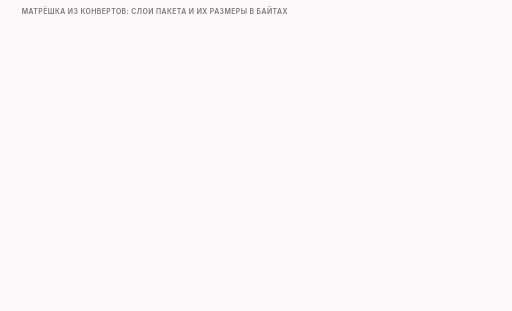
t = 0.00 s
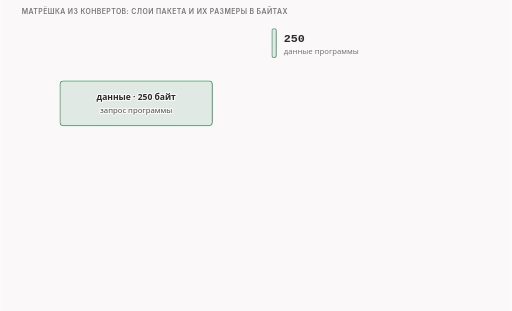
t = 1.45 s
t = 3.36 s: frame unchanged from t = 1.45 s, image omitted
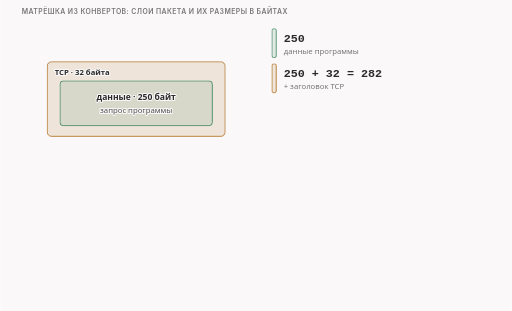
t = 5.09 s
t = 6.36 s: frame unchanged from t = 5.09 s, image omitted
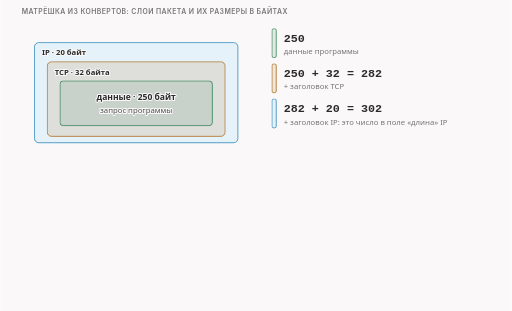
t = 8.09 s

The animated SVG that drew these frames (rendered in a browser with its animation timeline set to each time). Animation: 15 CSS @keyframes rules; frames cover the first 8.09 s, repeats indefinitely.

<svg xmlns="http://www.w3.org/2000/svg" class="v02-s02-nest" viewBox="0 0 960 584" width="960" height="584" role="img" aria-labelledby="v02-s02-nest-t v02-s02-nest-d">
<title id="v02-s02-nest-t">Пакет как матрёшка из конвертов</title>
<desc id="v02-s02-nest-d">Пакет как матрёшка: данные 250 байт лежат в заголовке TCP (32 байта), он в заголовке IP (20 байт), он в заголовке Ethernet (14 байт); 250 + 32 = 282, + 20 = 302 (длина в поле IP), + 14 = 316 (кадр). Тот же кадр лентой с номерами байт 0-13, 14-33, 34-65 и 66-315, а ниже размеры других кадров соединения в той же шкале: SYN и SYN-ACK по 74 байта (в TCP 40), подтверждение без данных 66, короткий ответ сервера 80.</desc>
<style>.v02-s02-nest{--fg:var(--dark,#2b2b2b);--fg2:var(--darkgray,#4e4e4e);--mute:var(--gray,#767676);--line:var(--lightgray,#d4d4d4);--acc:var(--secondary,#1f7fb5);--tint:var(--highlight,rgba(178,225,255,.28));--bg:var(--light,#faf8f8);--rej:#c4372b;--rejt:rgba(196,55,43,.10);--ok:#237a4b;--okt:rgba(35,122,75,.11);--amb:#a8610a;--ambt:rgba(168,97,10,.13)}
@media (prefers-color-scheme:dark){.v02-s02-nest{--fg:var(--dark,#ebebec);--fg2:var(--darkgray,#d4d4d4);--mute:var(--gray,#9a9a9a);--line:var(--lightgray,#4a474a);--acc:var(--secondary,#b2e1ff);--tint:var(--highlight,rgba(178,225,255,.14));--bg:var(--light,#161618);--rej:#ff8f80;--rejt:rgba(255,143,128,.14);--ok:#7fd9a1;--okt:rgba(127,217,161,.13);--amb:#f0b866;--ambt:rgba(240,184,102,.14)}}
.v02-s02-nest .bg{fill:var(--bg)}
.v02-s02-nest text{font-family:var(--bodyFont,'Source Sans 3'),system-ui,-apple-system,'Segoe UI',Roboto,sans-serif;font-size:16px;fill:var(--fg2);paint-order:stroke;stroke:var(--bg);stroke-width:4px;stroke-linejoin:round}
.v02-s02-nest .tk{font-weight:600;fill:var(--fg)}
.v02-s02-nest .sm{font-size:14.5px}
.v02-s02-nest .m{font-family:var(--codeFont,'JetBrains Mono'),ui-monospace,'Cascadia Code',Consolas,monospace;font-size:14.5px}
.v02-s02-nest .mk{font-family:var(--codeFont,'JetBrains Mono'),ui-monospace,'Cascadia Code',Consolas,monospace;font-size:14.5px;font-weight:600;fill:var(--fg)}
.v02-s02-nest .hx{font-family:var(--codeFont,'JetBrains Mono'),ui-monospace,'Cascadia Code',Consolas,monospace;font-size:14px;font-weight:600;fill:var(--fg);stroke:none}
.v02-s02-nest .ix{font-family:var(--codeFont,'JetBrains Mono'),ui-monospace,'Cascadia Code',Consolas,monospace;font-size:13px;fill:var(--mute);stroke:none}
.v02-s02-nest .ml{font-family:var(--codeFont,'JetBrains Mono'),ui-monospace,'Cascadia Code',Consolas,monospace;font-size:17px;font-weight:600;fill:var(--fg)}
.v02-s02-nest .cap{font-family:var(--headerFont,Inter),system-ui,-apple-system,'Segoe UI',Roboto,sans-serif;font-size:13px;font-weight:600;letter-spacing:.06em;text-transform:uppercase;fill:var(--mute)}
.v02-s02-nest .mu{fill:var(--mute)}.v02-s02-nest .fg{fill:var(--fg)}.v02-s02-nest .acc{fill:var(--acc)}.v02-s02-nest .rej{fill:var(--rej)}.v02-s02-nest .ok{fill:var(--ok)}.v02-s02-nest .amb{fill:var(--amb)}
.v02-s02-nest .c{text-anchor:middle}.v02-s02-nest .r{text-anchor:end}.v02-s02-nest .ns{stroke:none}
.v02-s02-nest .bx{fill:var(--bg);stroke:var(--line);stroke-width:1.4}
.v02-s02-nest .bxs{fill:var(--bg);stroke:var(--mute);stroke-width:1.4}
.v02-s02-nest .bxa{fill:var(--tint);stroke:var(--acc);stroke-width:1.4}
.v02-s02-nest .bxr{fill:var(--rejt);stroke:var(--rej);stroke-width:1.4}
.v02-s02-nest .bxo{fill:var(--okt);stroke:var(--ok);stroke-width:1.4}
.v02-s02-nest .bxb{fill:var(--ambt);stroke:var(--amb);stroke-width:1.4}
.v02-s02-nest .pl{fill:var(--bg);stroke:var(--fg);stroke-width:1.6}
.v02-s02-nest .fs{fill:var(--mute);fill-opacity:.22;stroke:none}
.v02-s02-nest .bxg{fill:var(--mute);fill-opacity:.2;stroke:var(--mute);stroke-width:1.4}
.v02-s02-nest .big{font-family:var(--codeFont,'JetBrains Mono'),ui-monospace,'Cascadia Code',Consolas,monospace;font-size:22px;font-weight:600;fill:var(--fg)}
.v02-s02-nest .bxn{fill:none;stroke:var(--fg);stroke-width:2}
.v02-s02-nest .bxd{fill:none;stroke:var(--mute);stroke-width:1.3;stroke-dasharray:5 4}
.v02-s02-nest .fa{fill:var(--tint);stroke:none}.v02-s02-nest .fr{fill:var(--rejt);stroke:none}.v02-s02-nest .fb{fill:var(--ambt);stroke:none}.v02-s02-nest .fo{fill:var(--okt);stroke:none}
.v02-s02-nest .lm{fill:none;stroke:var(--mute);stroke-width:1.4}
.v02-s02-nest .lmd{fill:none;stroke:var(--mute);stroke-width:1.4;stroke-dasharray:5 4}
.v02-s02-nest .la{fill:none;stroke:var(--acc);stroke-width:2}
.v02-s02-nest .lf{fill:none;stroke:var(--fg2);stroke-width:2}
.v02-s02-nest .lr{fill:none;stroke:var(--rej);stroke-width:2.4}
.v02-s02-nest .lcut{fill:none;stroke:var(--rej);stroke-width:1.8;stroke-dasharray:6 4}
.v02-s02-nest .lb{fill:none;stroke:var(--amb);stroke-width:2}
.v02-s02-nest .lo{fill:none;stroke:var(--ok);stroke-width:2.4}
.v02-s02-nest .hf{fill:var(--fg2)}.v02-s02-nest .ha{fill:var(--acc)}.v02-s02-nest .hr{fill:var(--rej)}.v02-s02-nest .hm{fill:var(--mute)}.v02-s02-nest .hb{fill:var(--amb)}
.v02-s02-nest .fun{fill:var(--tint);stroke:var(--acc);stroke-width:1;stroke-opacity:.55}
.v02-s02-nest .a{animation-duration:31s;animation-timing-function:cubic-bezier(.3,.6,.25,1);animation-iteration-count:infinite;animation-fill-mode:both}
@media (prefers-reduced-motion:reduce){.v02-s02-nest .a{animation:none}.v02-s02-nest .tr{display:none}}
@keyframes v02-s02-nest-k1{0.0%{opacity:0}32.258%{opacity:0}33.71%{opacity:1}94.516%{opacity:1}96.452%{opacity:0}100%{opacity:0}}.v02-s02-nest .e1{animation-name:v02-s02-nest-k1}@keyframes v02-s02-nest-k2{0.0%{opacity:0}22.581%{opacity:0}24.032%{opacity:1}94.516%{opacity:1}96.452%{opacity:0}100%{opacity:0}}.v02-s02-nest .e2{animation-name:v02-s02-nest-k2}@keyframes v02-s02-nest-k3{0.0%{opacity:0}12.903%{opacity:0}14.355%{opacity:1}94.516%{opacity:1}96.452%{opacity:0}100%{opacity:0}}.v02-s02-nest .e3{animation-name:v02-s02-nest-k3}@keyframes v02-s02-nest-k4{0.0%{opacity:0}3.226%{opacity:0}4.677%{opacity:1}94.516%{opacity:1}96.452%{opacity:0}100%{opacity:0}}.v02-s02-nest .e4{animation-name:v02-s02-nest-k4}@keyframes v02-s02-nest-k5{0.0%{opacity:0}3.226%{opacity:0}4.677%{opacity:1}94.516%{opacity:1}96.452%{opacity:0}100%{opacity:0}}.v02-s02-nest .e5{animation-name:v02-s02-nest-k5}@keyframes v02-s02-nest-k6{0.0%{opacity:0}12.903%{opacity:0}14.355%{opacity:1}94.516%{opacity:1}96.452%{opacity:0}100%{opacity:0}}.v02-s02-nest .e6{animation-name:v02-s02-nest-k6}@keyframes v02-s02-nest-k7{0.0%{opacity:0}22.581%{opacity:0}24.032%{opacity:1}94.516%{opacity:1}96.452%{opacity:0}100%{opacity:0}}.v02-s02-nest .e7{animation-name:v02-s02-nest-k7}@keyframes v02-s02-nest-k8{0.0%{opacity:0}32.258%{opacity:0}33.71%{opacity:1}94.516%{opacity:1}96.452%{opacity:0}100%{opacity:0}}.v02-s02-nest .e8{animation-name:v02-s02-nest-k8}@keyframes v02-s02-nest-k9{0.0%{opacity:0}45.161%{opacity:0}46.613%{opacity:1}94.516%{opacity:1}96.452%{opacity:0}100%{opacity:0}}.v02-s02-nest .e9{animation-name:v02-s02-nest-k9}@keyframes v02-s02-nest-k10{0.0%{opacity:0}46.452%{opacity:0}47.903%{opacity:1}94.516%{opacity:1}96.452%{opacity:0}100%{opacity:0}}.v02-s02-nest .e10{animation-name:v02-s02-nest-k10}@keyframes v02-s02-nest-k11{0.0%{opacity:0}51.613%{opacity:0}53.065%{opacity:1}94.516%{opacity:1}96.452%{opacity:0}100%{opacity:0}}.v02-s02-nest .e11{animation-name:v02-s02-nest-k11}@keyframes v02-s02-nest-k12{0.0%{opacity:0}61.29%{opacity:0}62.742%{opacity:1}94.516%{opacity:1}96.452%{opacity:0}100%{opacity:0}}.v02-s02-nest .e12{animation-name:v02-s02-nest-k12}@keyframes v02-s02-nest-k13{0.0%{opacity:0}62.581%{opacity:0}64.032%{opacity:1}94.516%{opacity:1}96.452%{opacity:0}100%{opacity:0}}.v02-s02-nest .e13{animation-name:v02-s02-nest-k13}@keyframes v02-s02-nest-k14{0.0%{opacity:0}70.968%{opacity:0}72.419%{opacity:1}94.516%{opacity:1}96.452%{opacity:0}100%{opacity:0}}.v02-s02-nest .e14{animation-name:v02-s02-nest-k14}@keyframes v02-s02-nest-k15{0.0%{opacity:0}79.355%{opacity:0}80.806%{opacity:1}94.516%{opacity:1}96.452%{opacity:0}100%{opacity:0}}.v02-s02-nest .e15{animation-name:v02-s02-nest-k15}</style>
<rect class="bg" x="0" y="0" width="960" height="584"/>
<g><text class="cap" x="40" y="26">Матрёшка из конвертов: слои пакета и их размеры в байтах</text></g>
<g class="a e1"><rect class="bxg" x="40" y="44" width="430" height="236" rx="10"/><text class="tk sm" x="54" y="68">Ethernet · 14 байт</text></g>
<g class="a e2"><rect class="bxa" x="64" y="80" width="382" height="188" rx="8"/><text class="tk sm" x="78" y="104">IP · 20 байт</text></g>
<g class="a e3"><rect class="bxb" x="88" y="116" width="334" height="140" rx="8"/><text class="tk sm" x="102" y="140">TCP · 32 байта</text></g>
<g class="a e4"><rect class="bxo" x="112" y="152" width="286" height="84" rx="6"/><text class="tk c" x="255" y="188">данные · 250 байт</text><text class="sm c" x="255" y="212">запрос программы</text></g>
<g class="a e5"><rect class="bxo" x="510" y="54" width="8" height="54" rx="3"/><text class="big" x="532" y="78">250</text><text class="sm mu" x="532" y="102">данные программы</text></g>
<g class="a e6"><rect class="bxb" x="510" y="120" width="8" height="54" rx="3"/><text class="big" x="532" y="144">250 + 32 = 282</text><text class="sm mu" x="532" y="168">+ заголовок TCP</text></g>
<g class="a e7"><rect class="bxa" x="510" y="186" width="8" height="54" rx="3"/><text class="big" x="532" y="210">282 + 20 = 302</text><text class="sm mu" x="532" y="234">+ заголовок IP: это число в поле «длина» IP</text></g>
<g class="a e8"><rect class="bxg" x="510" y="252" width="8" height="54" rx="3"/><text class="big" x="532" y="276">302 + 14 = 316</text><text class="sm mu" x="532" y="300">+ заголовок Ethernet: кадр целиком</text></g>
<g class="a e9"><text class="cap" x="40" y="328">Тот же кадр лентой: 316 байт, номера с нуля</text></g>
<g class="a e10"><rect class="bxg" x="40" y="340" width="39" height="32" rx="0"/><text class="mk c ns" x="59.5" y="362">14</text><rect class="bxa" x="79" y="340" width="55.7" height="32" rx="0"/><text class="mk c ns" x="106.8" y="362">20</text><rect class="bxb" x="134.7" y="340" width="89.1" height="32" rx="0"/><text class="mk c ns" x="179.2" y="362">32</text><rect class="bxo" x="223.8" y="340" width="696.2" height="32" rx="0"/><text class="mk c ns" x="571.9" y="362">данные: 250 байт</text></g>
<g class="a e11"><rect class="bxg" x="40" y="390" width="16" height="16" rx="3"/><text class="sm" x="64" y="403">Ethernet: 0-13</text><rect class="bxa" x="260" y="390" width="16" height="16" rx="3"/><text class="sm" x="284" y="403">IP: 14-33</text><rect class="bxb" x="480" y="390" width="16" height="16" rx="3"/><text class="sm" x="504" y="403">TCP: 34-65</text><rect class="bxo" x="700" y="390" width="16" height="16" rx="3"/><text class="sm" x="724" y="403">данные: 66-315</text></g>
<g class="a e12"><text class="cap" x="40" y="444">Другие кадры соединения, в той же шкале</text></g>
<g class="a e13"><rect class="bxg" x="40" y="458" width="39" height="26" rx="0"/><text class="mk c ns" x="59.5" y="477">14</text><rect class="bxa" x="79" y="458" width="55.7" height="26" rx="0"/><text class="mk c ns" x="106.8" y="477">20</text><rect class="bxb" x="134.7" y="458" width="111.4" height="26" rx="0"/><text class="mk c ns" x="190.4" y="477">40</text><text class="tk sm" x="260.1" y="470">SYN и SYN-ACK: 74 байта</text><text class="sm mu" x="260.1" y="487">в TCP 40 байт: опций больше, данных нет</text></g>
<g class="a e14"><rect class="bxg" x="40" y="498" width="39" height="26" rx="0"/><text class="mk c ns" x="59.5" y="517">14</text><rect class="bxa" x="79" y="498" width="55.7" height="26" rx="0"/><text class="mk c ns" x="106.8" y="517">20</text><rect class="bxb" x="134.7" y="498" width="89.1" height="26" rx="0"/><text class="mk c ns" x="179.2" y="517">32</text><text class="tk sm" x="237.8" y="510">подтверждение без данных: 66</text><text class="sm mu" x="237.8" y="527">14 + 20 + 32</text></g>
<g class="a e15"><rect class="bxg" x="40" y="538" width="39" height="26" rx="0"/><text class="mk c ns" x="59.5" y="557">14</text><rect class="bxa" x="79" y="538" width="55.7" height="26" rx="0"/><text class="mk c ns" x="106.8" y="557">20</text><rect class="bxb" x="134.7" y="538" width="89.1" height="26" rx="0"/><text class="mk c ns" x="179.2" y="557">32</text><rect class="bxo" x="223.8" y="538" width="39" height="26" rx="0"/><text class="mk c ns" x="243.3" y="557">14</text><text class="tk sm" x="276.8" y="550">короткий ответ сервера: 80</text><text class="sm mu" x="276.8" y="567">66 + 14 байт ответа</text></g>
</svg>
